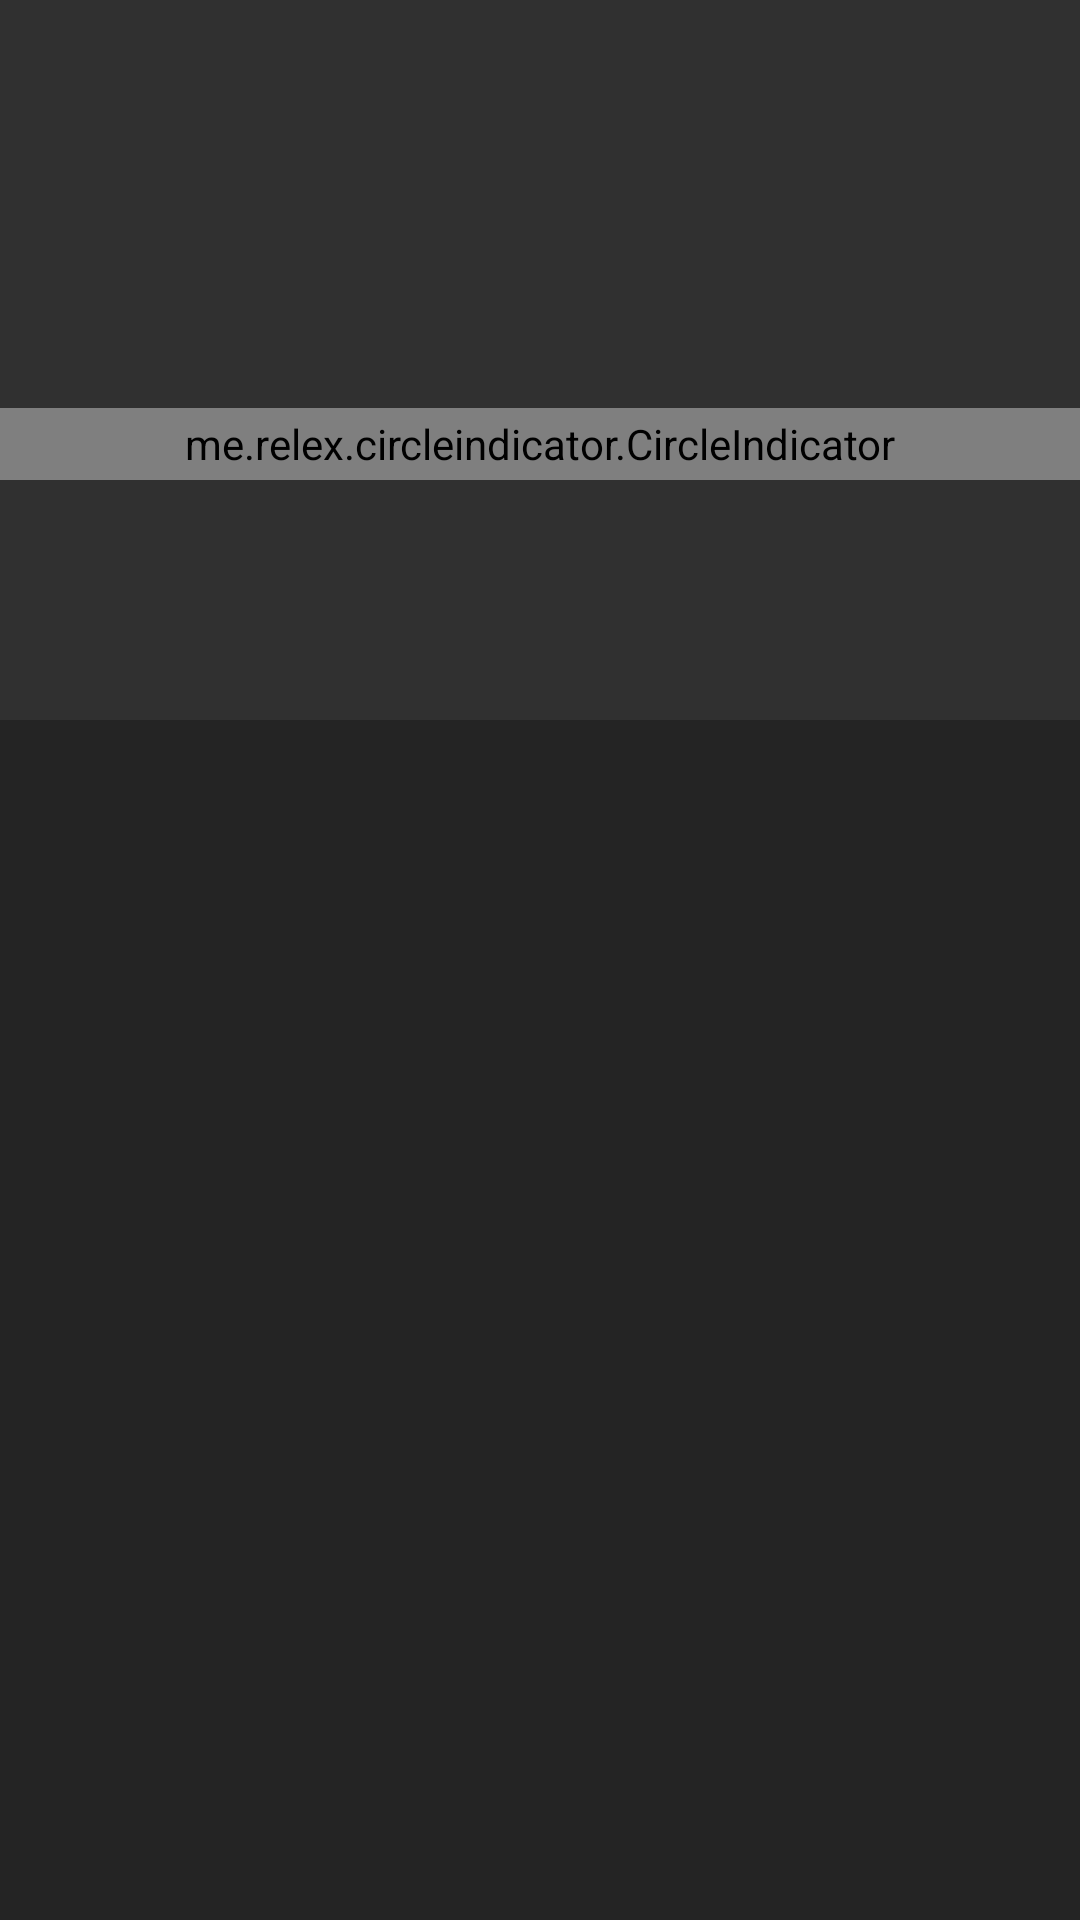

Android layout source for this screen:
<!-- AndroidManifest.xml: application theme AppTheme -->
<!-- res/layout/fragment_home.xml -->
<?xml version="1.0" encoding="utf-8"?>
<android.support.design.widget.CoordinatorLayout xmlns:android="http://schemas.android.com/apk/res/android"
    xmlns:app="http://schemas.android.com/apk/res-auto"
    xmlns:tools="http://schemas.android.com/tools"
    android:layout_width="match_parent"
    android:fitsSystemWindows="true"
    android:layout_height="match_parent">

    <android.support.design.widget.AppBarLayout
        android:id="@+id/app_bar_layout"
        android:layout_width="match_parent"
        android:fitsSystemWindows="true"
        android:layout_height="wrap_content"
        android:background="@android:color/transparent"
        android:theme="@style/ThemeOverlay.AppCompat.Dark.ActionBar">

        <android.support.design.widget.CollapsingToolbarLayout
            android:layout_width="match_parent"
            android:layout_height="@dimen/collapsing_toolbar_height"
            android:background="@android:color/transparent"
            android:fitsSystemWindows="true"
            app:expandedTitleTextAppearance="@android:color/transparent"
            app:layout_scrollFlags="scroll|exitUntilCollapsed">
            

            <RelativeLayout
                android:id="@+id/rl_view_pager"
                android:layout_width="match_parent"
                android:layout_height="@dimen/view_pager_height"
                app:layout_scrollFlags="scroll|exitUntilCollapsed"
                app:layout_collapseMode="parallax"
                >
                <android.support.v4.view.ViewPager
                    android:id="@+id/pager"
                    android:layout_width="match_parent"
                    android:layout_height="wrap_content"
                    android:layout_alignParentTop="true" />

                <me.relex.circleindicator.CircleIndicator
                    android:id="@+id/indicator"
                    app:ci_drawable="@color/primary"
                    android:layout_width="match_parent"
                    android:layout_height="24dp"
                    android:layout_alignParentBottom="true" />

            </RelativeLayout>
        </android.support.design.widget.CollapsingToolbarLayout>

    </android.support.design.widget.AppBarLayout>

    <FrameLayout
        android:id="@+id/container"
        android:layout_width="match_parent"
        android:layout_height="match_parent"
        android:fitsSystemWindows="true"
        android:background="@color/voca_header_bg"
        app:layout_behavior="@string/appbar_scrolling_view_behavior"
        tools:context=".ExampleFragment">

        <android.support.v7.widget.RecyclerView
            android:id="@+id/recycler_view"
            android:layout_width="match_parent"
            android:layout_height="wrap_content" />
    </FrameLayout>
</android.support.design.widget.CoordinatorLayout>
<!-- resources referenced by this layout -->
<resources>
  <color name="primary">@color/voca_green</color>
  <color name="voca_header_bg">#242424</color>
  <dimen name="collapsing_toolbar_height">240dp</dimen>
  <dimen name="view_pager_height">160dp</dimen>
  <style name="AppTheme" parent="Theme.AppCompat">
      
      <item name="android:windowContentOverlay">@null</item>
      <item name="colorPrimary">@color/primary</item>
      <item name="colorPrimaryDark">@color/primaryDark</item>
      <item name="colorAccent">@color/secondary</item>
    </style>
  <color name="voca_green">#75c74e</color>
  <color name="primaryDark">@color/voca_green_dark</color>
  <color name="secondary">@color/voca_blue</color>
  <color name="voca_green_dark">#60a73f</color>
  <color name="voca_blue">#3d54ff</color>
</resources>
